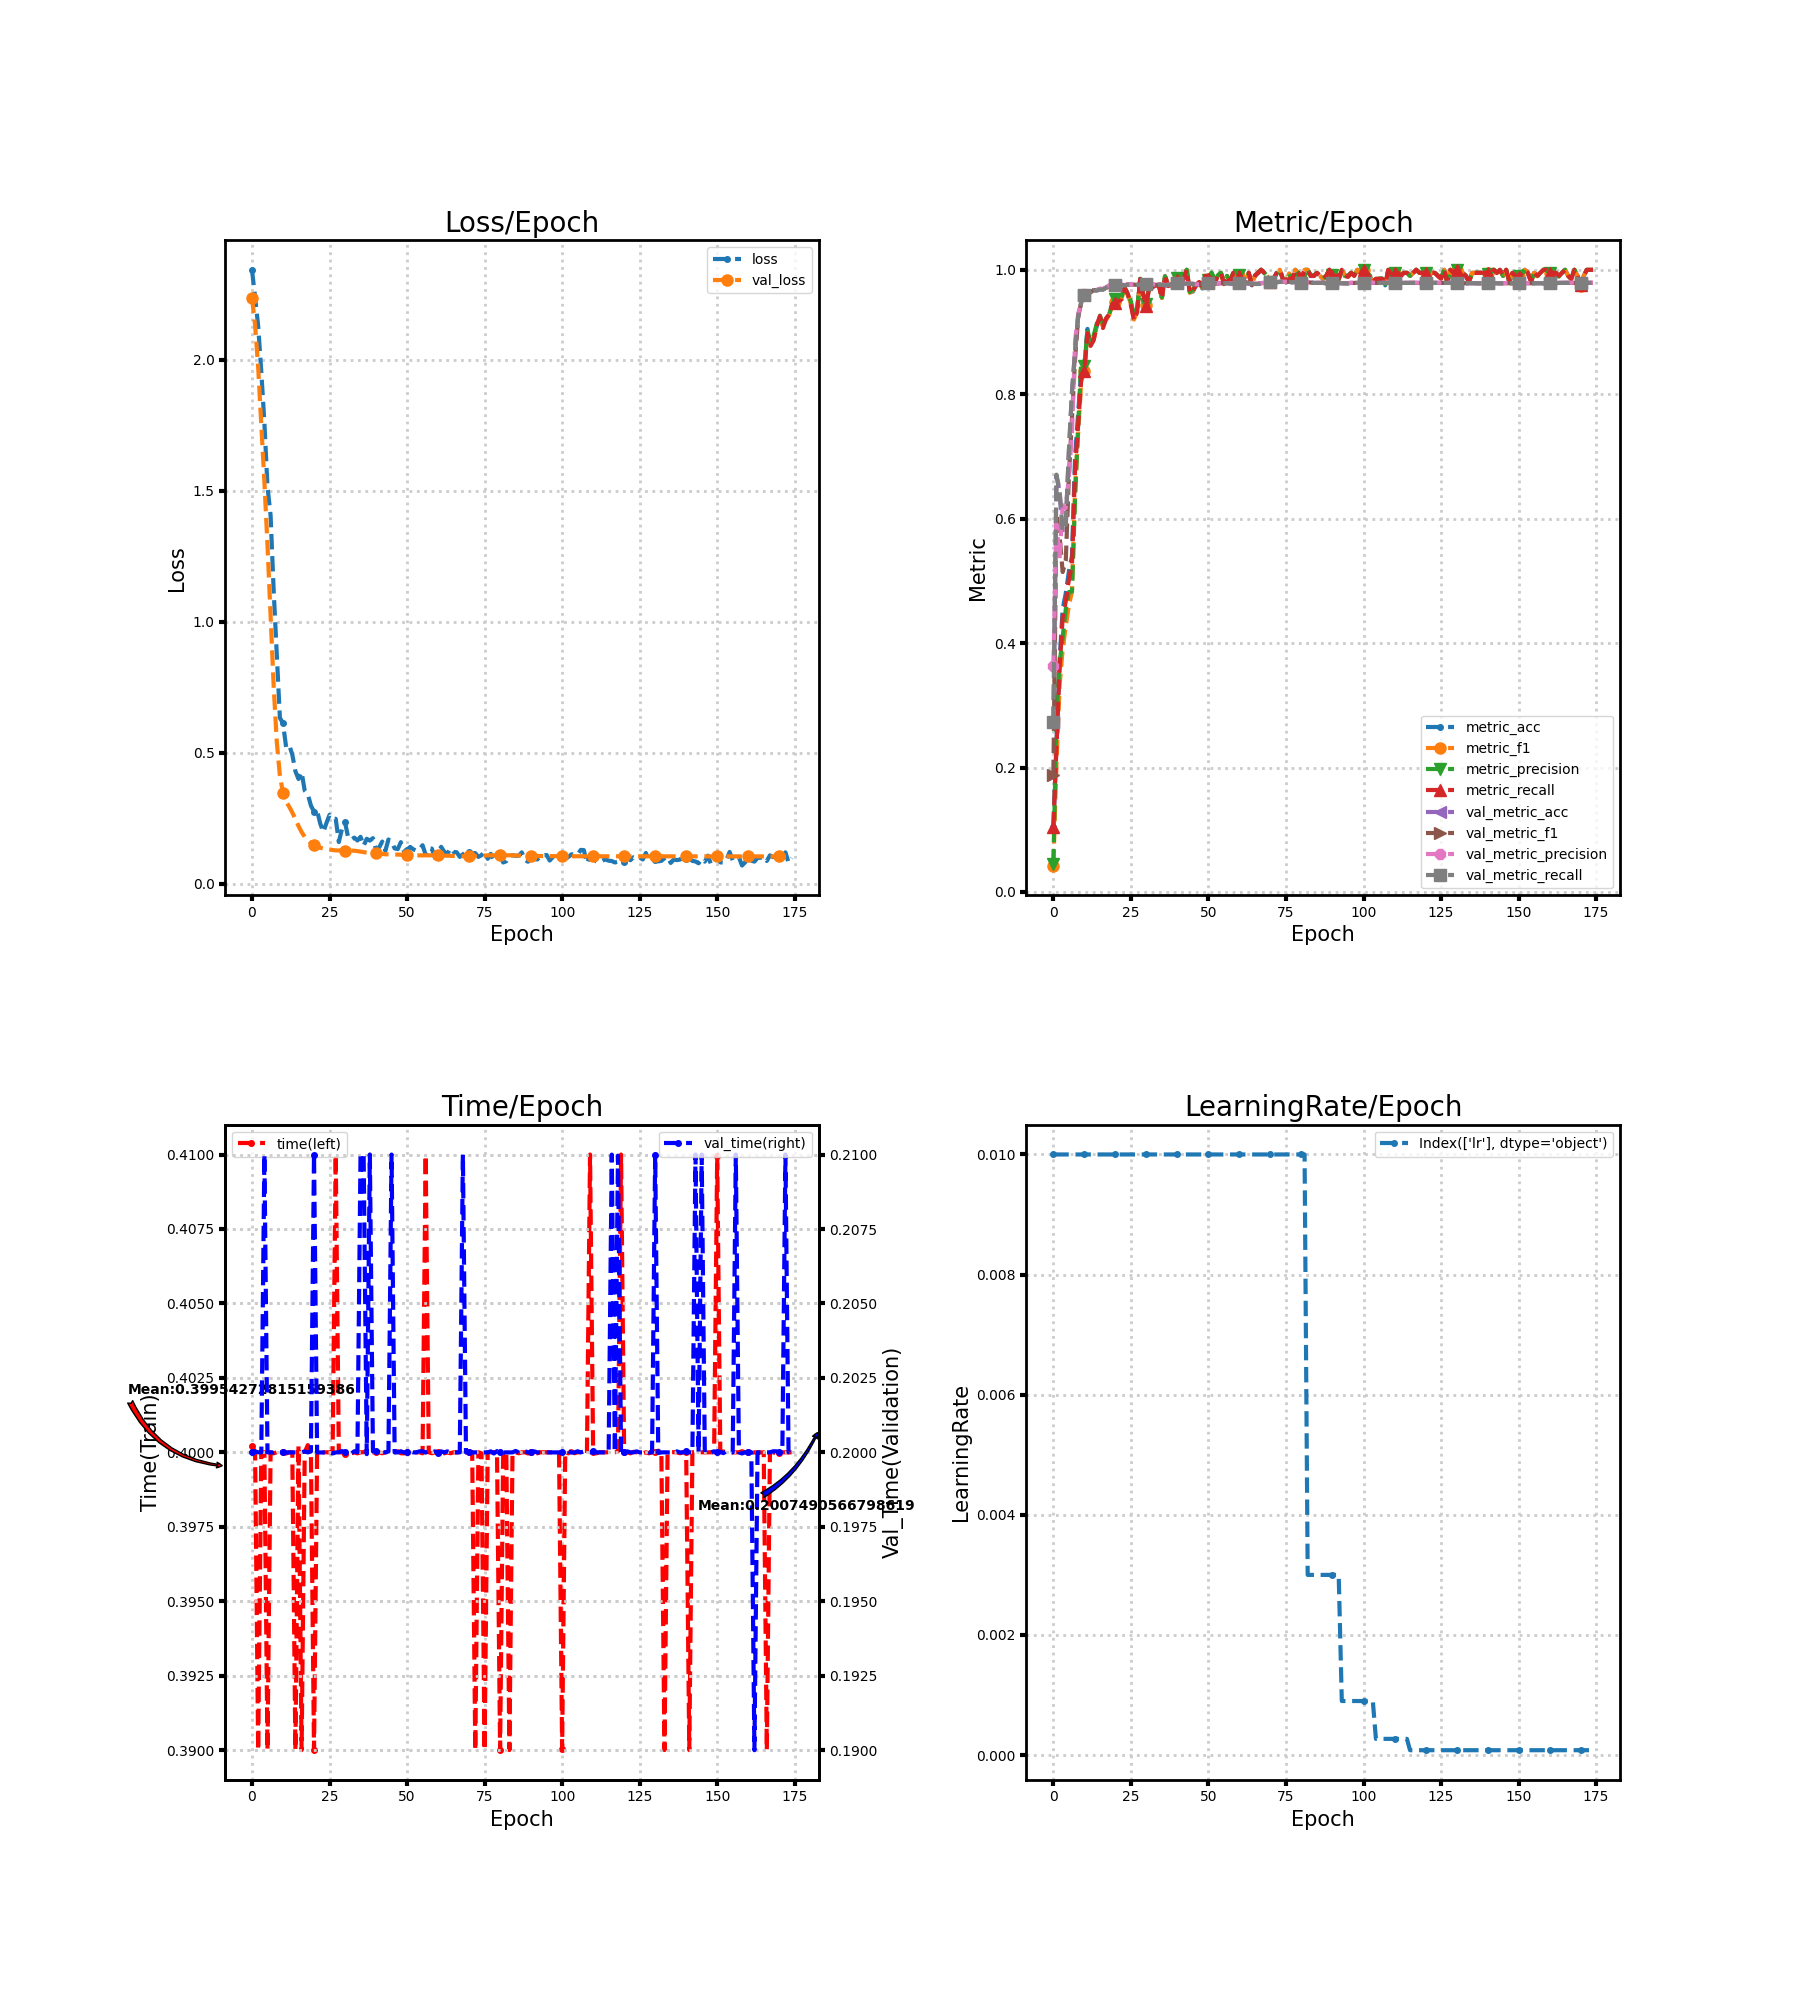

Data behind this chart, as committed beside it:
loss, metric_acc, metric_f1, metric_precision, metric_recall, time, lr, val_loss, val_metric_acc, val_metric_f1, val_metric_precision, val_metric_recall, val_time
2.345, 0.105, 0.04251, 0.04438, 0.1038, 0.4002, 0.01, 2.238, 0.2728, 0.1879, 0.3639, 0.2738, 0.2
2.239, 0.24, 0.2055, 0.2817, 0.2317, 0.4, 0.01, 2.134, 0.6683, 0.6077, 0.5913, 0.6707, 0.2
2.129, 0.37, 0.3316, 0.3666, 0.359, 0.39, 0.01, 1.971, 0.6433, 0.5723, 0.5357, 0.6455, 0.2
1.956, 0.455, 0.3897, 0.4091, 0.4417, 0.4, 0.01, 1.749, 0.5783, 0.5142, 0.6217, 0.5802, 0.2
1.76, 0.48, 0.4273, 0.4541, 0.4671, 0.4, 0.01, 1.535, 0.5883, 0.5325, 0.617, 0.5902, 0.21
1.516, 0.515, 0.4604, 0.4821, 0.5019, 0.39, 0.01, 1.293, 0.7072, 0.667, 0.6688, 0.7094, 0.2
1.407, 0.54, 0.4828, 0.4829, 0.5255, 0.4, 0.01, 1.023, 0.8022, 0.7633, 0.7375, 0.8047, 0.2
1.117, 0.7, 0.6496, 0.6327, 0.6802, 0.4, 0.01, 0.7526, 0.8683, 0.8564, 0.8854, 0.8701, 0.2
0.878, 0.77, 0.7386, 0.7504, 0.7512, 0.4, 0.01, 0.5409, 0.925, 0.9239, 0.9288, 0.9257, 0.2
0.6328, 0.84, 0.8211, 0.8546, 0.825, 0.4, 0.01, 0.4121, 0.9478, 0.9478, 0.9496, 0.948, 0.2
0.6131, 0.845, 0.838, 0.8448, 0.8374, 0.4, 0.01, 0.346, 0.9594, 0.9597, 0.9613, 0.9595, 0.2
0.5216, 0.905, 0.8988, 0.904, 0.8979, 0.4, 0.01, 0.3137, 0.9628, 0.9631, 0.9653, 0.9628, 0.2
0.529, 0.88, 0.8774, 0.8805, 0.8776, 0.4, 0.01, 0.2937, 0.9633, 0.9637, 0.9658, 0.9633, 0.2
0.4929, 0.89, 0.8875, 0.8944, 0.8871, 0.4, 0.01, 0.2714, 0.9672, 0.9674, 0.9687, 0.9672, 0.2
0.4289, 0.91, 0.9107, 0.9137, 0.91, 0.39, 0.01, 0.2467, 0.9667, 0.9669, 0.9683, 0.9666, 0.2
0.3995, 0.925, 0.9237, 0.9263, 0.9255, 0.4002, 0.01, 0.2199, 0.9683, 0.9685, 0.9697, 0.9683, 0.2
0.4258, 0.91, 0.9081, 0.9122, 0.9064, 0.39, 0.01, 0.197, 0.9683, 0.9685, 0.9695, 0.9683, 0.2
0.355, 0.92, 0.9195, 0.9209, 0.9221, 0.4, 0.01, 0.1784, 0.9711, 0.9712, 0.9718, 0.9711, 0.2
0.3419, 0.93, 0.9279, 0.9288, 0.9279, 0.4002, 0.01, 0.1651, 0.9744, 0.9745, 0.9751, 0.9744, 0.2
0.2978, 0.945, 0.9432, 0.9448, 0.9448, 0.4, 0.01, 0.1547, 0.9756, 0.9756, 0.9762, 0.9755, 0.2
0.2749, 0.95, 0.9487, 0.9531, 0.9471, 0.39, 0.01, 0.1469, 0.975, 0.975, 0.9756, 0.975, 0.21
0.2784, 0.95, 0.9495, 0.9539, 0.9488, 0.4, 0.01, 0.1405, 0.975, 0.9751, 0.9757, 0.975, 0.2
0.2295, 0.955, 0.9538, 0.9574, 0.9524, 0.4, 0.01, 0.1368, 0.9756, 0.9756, 0.9762, 0.9755, 0.2
0.1969, 0.97, 0.9708, 0.9711, 0.9707, 0.4, 0.01, 0.1344, 0.975, 0.9751, 0.9755, 0.975, 0.2
0.231, 0.96, 0.9607, 0.9621, 0.9614, 0.4, 0.01, 0.1325, 0.9761, 0.9762, 0.9766, 0.9761, 0.2
0.2623, 0.945, 0.9444, 0.9494, 0.9431, 0.4, 0.01, 0.1304, 0.9761, 0.9761, 0.9765, 0.9761, 0.2
0.2486, 0.925, 0.9201, 0.927, 0.9186, 0.4, 0.01, 0.1282, 0.9761, 0.9762, 0.9766, 0.9761, 0.2
0.2474, 0.935, 0.9332, 0.9371, 0.9317, 0.41, 0.01, 0.1268, 0.9756, 0.9756, 0.9761, 0.9756, 0.2
0.1586, 0.985, 0.985, 0.9857, 0.985, 0.4, 0.01, 0.1264, 0.9761, 0.9762, 0.9766, 0.9761, 0.2
0.2081, 0.96, 0.9595, 0.9608, 0.9593, 0.4, 0.01, 0.1261, 0.9761, 0.9762, 0.9766, 0.9761, 0.2
0.2348, 0.945, 0.9429, 0.9446, 0.9424, 0.4, 0.01, 0.1257, 0.9767, 0.9767, 0.9772, 0.9766, 0.2
0.1765, 0.975, 0.975, 0.9753, 0.9757, 0.4, 0.01, 0.1257, 0.9756, 0.9756, 0.9761, 0.9755, 0.2
0.1679, 0.975, 0.9731, 0.9761, 0.9717, 0.4, 0.01, 0.126, 0.9761, 0.9761, 0.9767, 0.9761, 0.2
0.1754, 0.975, 0.9756, 0.9766, 0.9757, 0.4, 0.01, 0.1256, 0.9756, 0.9756, 0.9762, 0.9755, 0.2
0.1645, 0.975, 0.9746, 0.9766, 0.9736, 0.4, 0.01, 0.1241, 0.9761, 0.9762, 0.9768, 0.9761, 0.2
0.1786, 0.955, 0.9546, 0.9558, 0.9545, 0.4, 0.01, 0.1221, 0.9761, 0.9762, 0.9767, 0.9761, 0.21
0.1444, 0.99, 0.9893, 0.989, 0.9902, 0.4, 0.01, 0.12, 0.975, 0.975, 0.9756, 0.975, 0.21
0.1711, 0.975, 0.9747, 0.9762, 0.9738, 0.4001, 0.01, 0.1181, 0.9756, 0.9756, 0.9761, 0.9755, 0.1999
0.1641, 0.975, 0.9749, 0.9751, 0.9757, 0.4, 0.01, 0.1169, 0.9767, 0.9767, 0.9772, 0.9766, 0.21
0.1736, 0.975, 0.9742, 0.9744, 0.9757, 0.4, 0.01, 0.1158, 0.9772, 0.9773, 0.9777, 0.9772, 0.2
0.1295, 0.985, 0.9843, 0.9861, 0.9833, 0.4, 0.01, 0.115, 0.9783, 0.9784, 0.9788, 0.9783, 0.2
0.1377, 0.985, 0.9834, 0.9868, 0.9817, 0.4, 0.01, 0.1139, 0.9778, 0.9778, 0.9782, 0.9778, 0.2
0.1605, 0.985, 0.9855, 0.9864, 0.9852, 0.4, 0.01, 0.1128, 0.9778, 0.9778, 0.9782, 0.9778, 0.2
0.1251, 1.0, 1.0, 1.0, 1.0, 0.4, 0.01, 0.112, 0.9778, 0.9778, 0.9782, 0.9778, 0.2
0.1684, 0.965, 0.9629, 0.9643, 0.9624, 0.4, 0.01, 0.1115, 0.9772, 0.9773, 0.9776, 0.9772, 0.2
0.1594, 0.965, 0.9665, 0.9683, 0.9664, 0.4, 0.01, 0.1111, 0.9772, 0.9773, 0.9776, 0.9772, 0.21
0.1342, 0.975, 0.9754, 0.9765, 0.9752, 0.4, 0.01, 0.1109, 0.9761, 0.9761, 0.9766, 0.9761, 0.2
0.1318, 0.98, 0.9804, 0.981, 0.9805, 0.4, 0.01, 0.1107, 0.9767, 0.9767, 0.9771, 0.9767, 0.2
0.1583, 0.97, 0.9708, 0.9724, 0.9707, 0.4, 0.01, 0.11, 0.9772, 0.9772, 0.9776, 0.9772, 0.2
0.1227, 0.99, 0.9902, 0.9909, 0.9902, 0.4, 0.01, 0.1095, 0.9772, 0.9772, 0.9776, 0.9772, 0.2
0.1295, 0.985, 0.9846, 0.984, 0.9857, 0.4, 0.01, 0.1088, 0.9783, 0.9783, 0.9787, 0.9783, 0.2
0.14, 0.995, 0.9951, 0.9955, 0.995, 0.4, 0.01, 0.1082, 0.9783, 0.9783, 0.9787, 0.9783, 0.2
0.131, 0.98, 0.9776, 0.9788, 0.9769, 0.4, 0.01, 0.1077, 0.9783, 0.9783, 0.9787, 0.9783, 0.2
0.1254, 0.99, 0.9902, 0.9909, 0.9902, 0.4, 0.01, 0.1075, 0.9778, 0.9778, 0.9781, 0.9778, 0.2
0.131, 0.995, 0.9951, 0.9952, 0.9952, 0.4, 0.01, 0.1077, 0.9783, 0.9783, 0.9787, 0.9784, 0.2
0.1464, 0.98, 0.9783, 0.9814, 0.9769, 0.4, 0.01, 0.1078, 0.9783, 0.9783, 0.9787, 0.9784, 0.2
0.11, 0.99, 0.9901, 0.9902, 0.9902, 0.41, 0.01, 0.1079, 0.9783, 0.9783, 0.9787, 0.9784, 0.2
0.1355, 0.98, 0.9805, 0.9811, 0.9802, 0.4, 0.01, 0.1079, 0.9778, 0.9778, 0.9781, 0.9778, 0.2
0.1336, 0.995, 0.995, 0.9952, 0.995, 0.4, 0.01, 0.108, 0.9772, 0.9772, 0.9776, 0.9772, 0.2
0.09784, 0.995, 0.9952, 0.9955, 0.9952, 0.4, 0.01, 0.1078, 0.9778, 0.9778, 0.9782, 0.9778, 0.2
... 115 more rows
